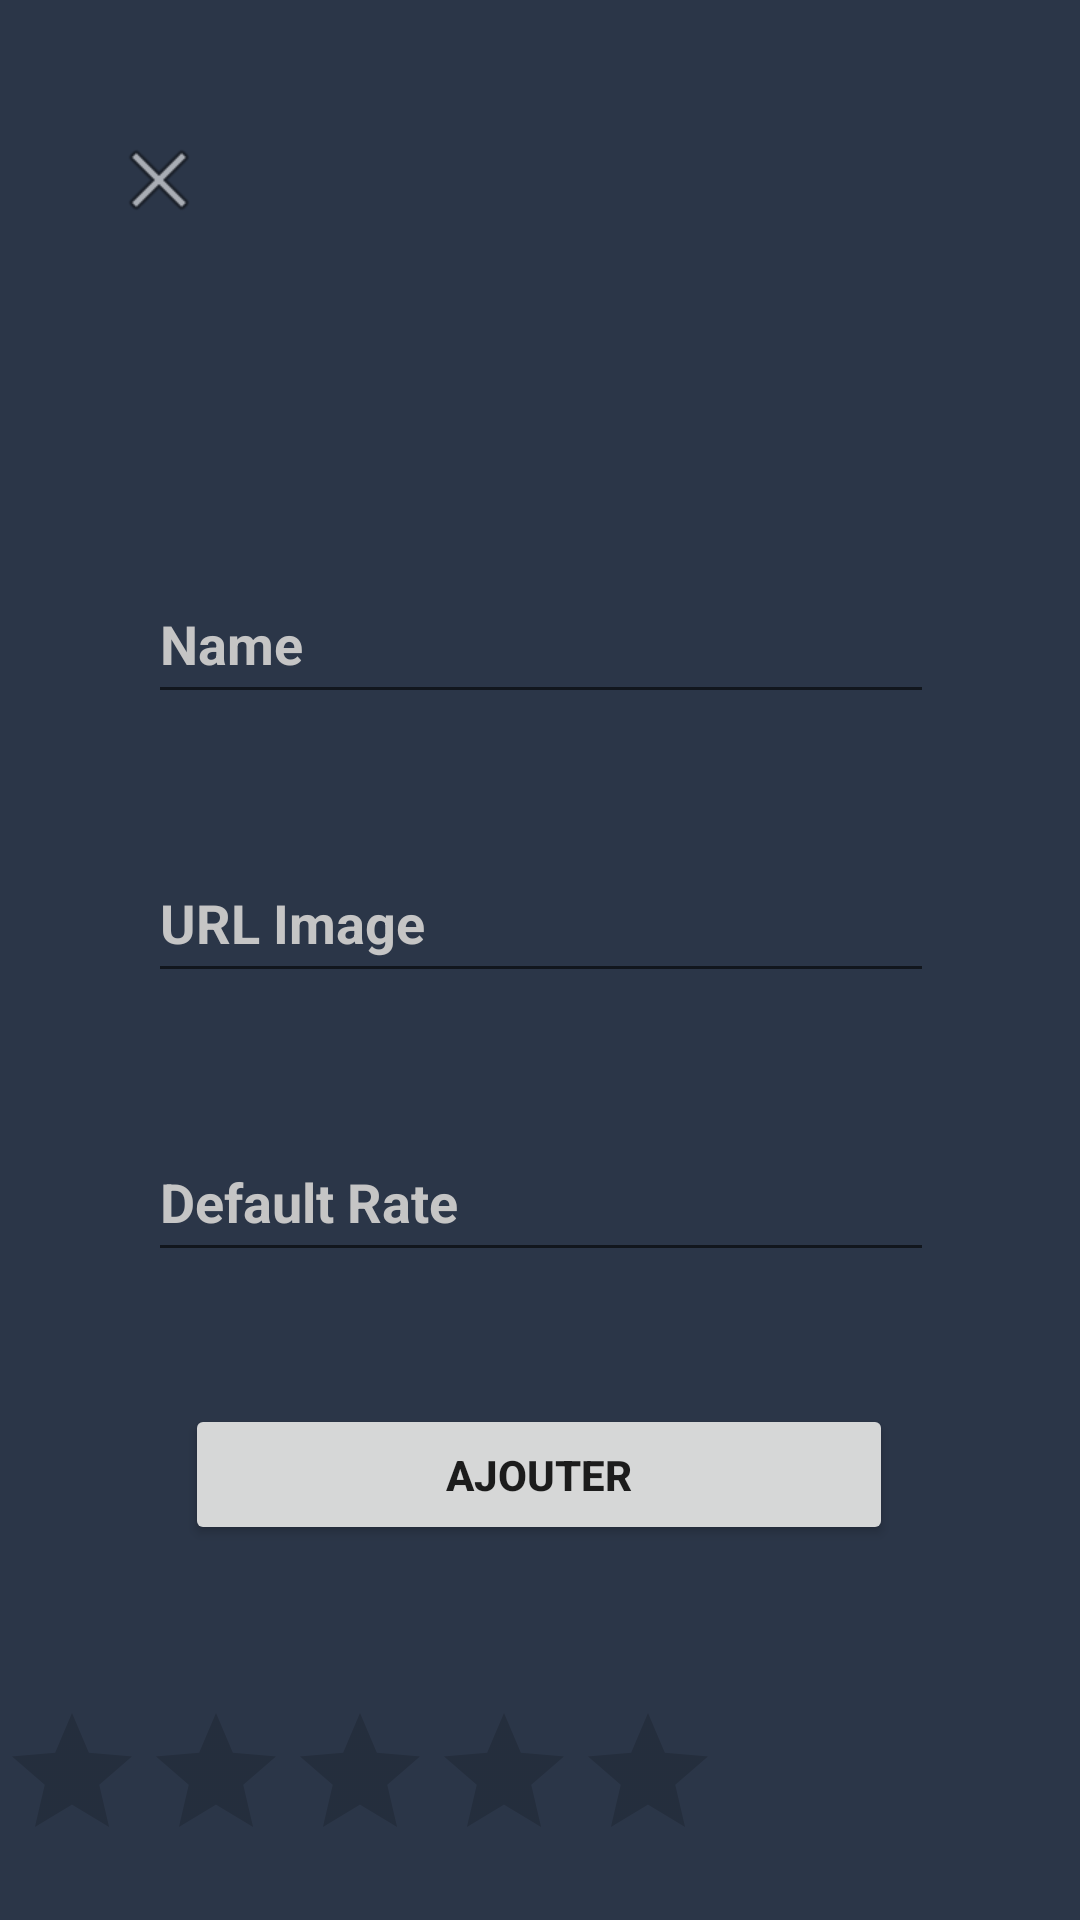

The Android layout XML behind this screen, and the referenced resources:
<!-- AndroidManifest.xml: application theme Theme.Rate_star -->
<!-- res/layout/add_card_activity.xml -->
<?xml version="1.0" encoding="utf-8"?>
<androidx.constraintlayout.widget.ConstraintLayout xmlns:android="http://schemas.android.com/apk/res/android"
    xmlns:app="http://schemas.android.com/apk/res-auto"
    xmlns:tools="http://schemas.android.com/tools"
    android:layout_width="match_parent"
    android:layout_height="match_parent"
    android:background="@color/back"
    tools:context=".Add_Card">

    <EditText
        android:id="@+id/Image"
        android:layout_width="262dp"
        android:layout_height="50dp"
        android:layout_marginTop="43dp"
        android:ems="10"
        android:inputType="textPersonName"
        android:hint="URL Image"
        android:textColor="#FFFFFF"
        android:textStyle="bold"
        android:textColorHint="#C5C5C5"
        app:layout_constraintEnd_toEndOf="parent"
        app:layout_constraintHorizontal_bias="0.503"
        app:layout_constraintStart_toStartOf="parent"
        app:layout_constraintTop_toBottomOf="@+id/name" />

    <EditText
        android:id="@+id/name"
        android:layout_width="262dp"
        android:layout_height="50dp"
        android:layout_marginTop="188dp"
        android:ems="10"
        android:inputType="textPersonName"
        android:hint="Name"
        android:textColor="#FFFFFF"
        android:textColorHint="#C5C5C5"
        app:layout_constraintEnd_toEndOf="parent"
        app:layout_constraintHorizontal_bias="0.503"
        app:layout_constraintStart_toStartOf="parent"
        android:textStyle="bold"
        app:layout_constraintTop_toTopOf="parent" />

    <EditText
        android:id="@+id/Rate"
        android:layout_width="262dp"
        android:layout_height="50dp"
        android:layout_marginTop="43dp"
        android:ems="10"
        android:inputType="textPersonName"
        android:hint="Default Rate"
        android:textStyle="bold"
        android:textColor="#FFFFFF"
        android:textColorHint="#C5C5C5"
        app:layout_constraintEnd_toEndOf="parent"
        app:layout_constraintHorizontal_bias="0.503"
        app:layout_constraintStart_toStartOf="parent"
        app:layout_constraintTop_toBottomOf="@+id/Image" />

    <Button
        android:id="@+id/add_butt"
        android:layout_width="236dp"
        android:layout_height="47dp"
        android:layout_marginTop="44dp"
        android:text="Ajouter"
        android:textStyle="bold"
        app:layout_constraintEnd_toEndOf="parent"
        app:layout_constraintHorizontal_bias="0.497"
        app:layout_constraintStart_toStartOf="parent"
        app:layout_constraintTop_toBottomOf="@+id/Rate" />

    <ImageButton
        android:id="@+id/close"
        android:layout_width="wrap_content"
        android:layout_height="wrap_content"
        android:layout_marginTop="44dp"
        android:background="@color/back"
        app:layout_constraintEnd_toEndOf="parent"
        app:layout_constraintHorizontal_bias="0.113"
        app:layout_constraintStart_toStartOf="parent"
        app:layout_constraintTop_toTopOf="parent"
        app:srcCompat="@android:drawable/ic_menu_close_clear_cancel" />

    <RatingBar
        android:id="@+id/rateb"
        android:layout_width="wrap_content"
        android:layout_height="wrap_content"
        android:layout_marginTop="52dp"
        app:layout_constraintTop_toBottomOf="@+id/add_butt"
        tools:layout_editor_absoluteX="83dp"
        tools:ignore="MissingConstraints" />
</androidx.constraintlayout.widget.ConstraintLayout>
<!-- resources referenced by this layout -->
<resources>
  <color name="back">#2B3648</color>
  <style name="Theme.Rate_star" parent="Theme.MaterialComponents.DayNight.DarkActionBar">
          
          <item name="colorPrimary">@color/purple_500</item>
          <item name="colorPrimaryVariant">@color/purple_700</item>
          <item name="colorOnPrimary">@color/white</item>
          
          <item name="colorSecondary">@color/teal_200</item>
          <item name="colorSecondaryVariant">@color/teal_700</item>
          <item name="colorOnSecondary">@color/black</item>
          
          <item name="android:statusBarColor" tools:targetApi="l">?attr/colorPrimaryVariant</item>
          
      </style>
  <color name="purple_500">#FF6200EE</color>
  <color name="purple_700">#FF3700B3</color>
  <color name="white">#FFFFFFFF</color>
  <color name="teal_200">#FF03DAC5</color>
  <color name="teal_700">#FF018786</color>
  <color name="black">#FF000000</color>
</resources>
